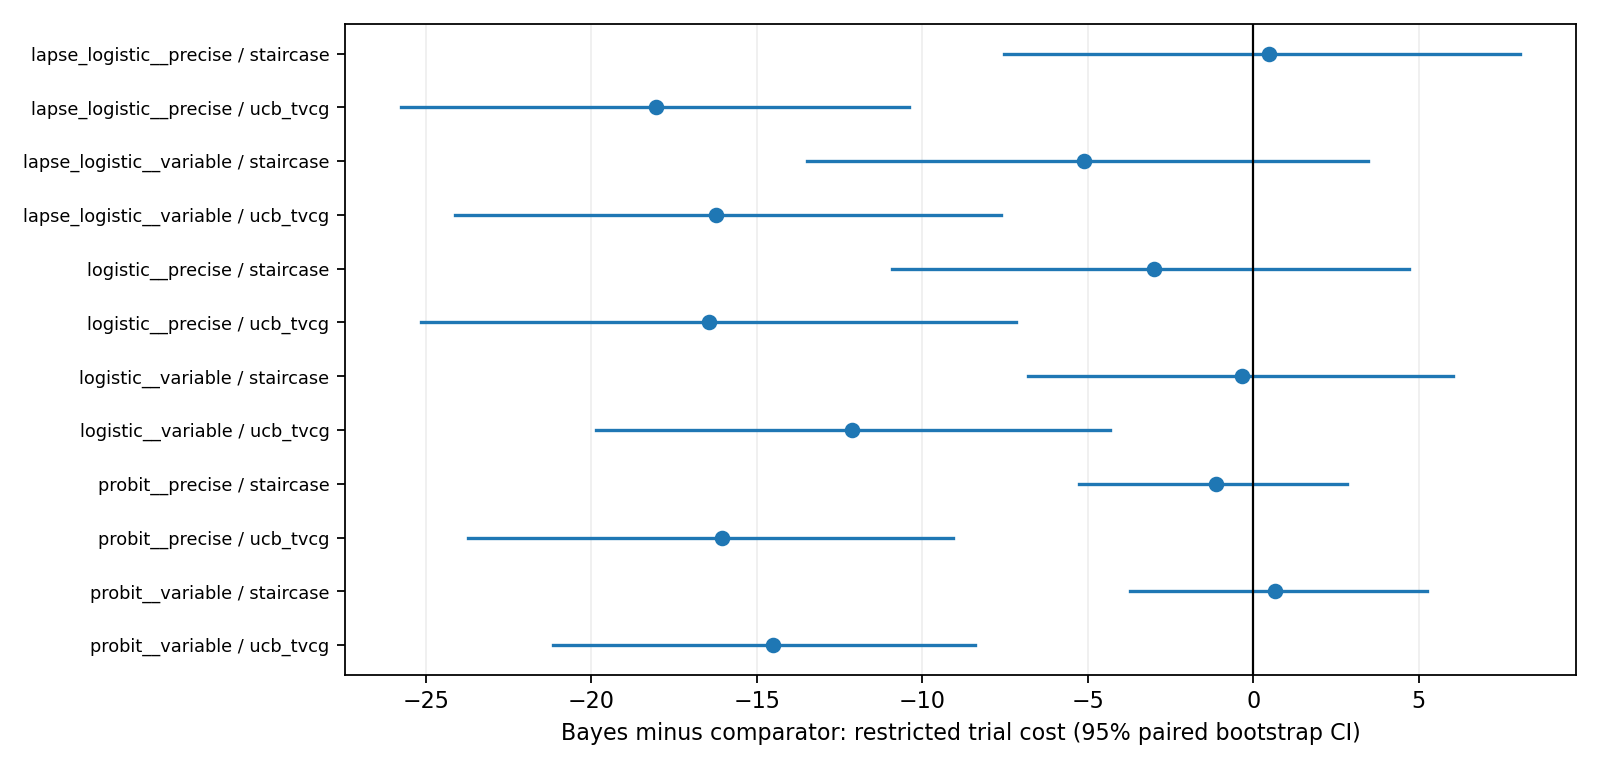

Source data for this figure (header and first rows):
scenario, comparison, comparator, role, metric, difference, lower, upper, n_pairs
lapse_logistic__precise, bayes_risk_minus_bayes_point, bayes_point, ablation, primary_cost, -0.3125, -8.031, 7.377, 32
lapse_logistic__precise, bayes_risk_minus_bayes_point, bayes_point, ablation, primary_observed, 0.1875, 0.0, 0.375, 32
lapse_logistic__precise, bayes_risk_minus_bayes_point, bayes_point, ablation, secondary_cost, 3.875, -4.063, 11.56, 32
lapse_logistic__precise, bayes_risk_minus_bayes_point, bayes_point, ablation, secondary_observed, 0.03125, -0.125, 0.1875, 32
lapse_logistic__precise, bayes_risk_minus_bayes_point, bayes_point, ablation, final_absolute_error, -0.001742, -0.03715, 0.03379, 32
lapse_logistic__precise, bayes_risk_minus_bayes_point, bayes_point, ablation, final_signed_error, 0.002128, -0.04881, 0.05043, 32
lapse_logistic__precise, bayes_risk_minus_bayes_point, bayes_point, ablation, unacceptable_count, 0.2188, -0.2188, 0.6562, 32
lapse_logistic__precise, bayes_risk_minus_bayes_point, bayes_point, ablation, unacceptable_rate, 0.003646, -0.003646, 0.01094, 32
lapse_logistic__precise, bayes_risk_minus_bayes_point, bayes_point, ablation, overestimated, -0.03125, -0.09375, 0.0, 32
lapse_logistic__precise, bayes_risk_minus_bayes_point, bayes_point, ablation, interval_coverage, 0.0, -0.125, 0.125, 32
lapse_logistic__precise, bayes_risk_minus_bayes_point, bayes_point, ablation, interval_width, -0.00563, -0.06813, 0.05637, 32
lapse_logistic__precise, bayes_risk_minus_bayes_point, bayes_point, ablation, out_of_domain, 0.0, 0.0, 0.0, 32
lapse_logistic__precise, bayes_risk_minus_bayes_point, bayes_point, ablation, unidentifiable, 0.0, 0.0, 0.0, 32
lapse_logistic__precise, bayes_risk_minus_staircase, staircase, primary, primary_cost, 0.4688, -7.532, 8.062, 32
lapse_logistic__precise, bayes_risk_minus_staircase, staircase, primary, primary_observed, 0.125, -0.03125, 0.2812, 32
lapse_logistic__precise, bayes_risk_minus_staircase, staircase, primary, secondary_cost, 5.625, -1.594, 13.13, 32
lapse_logistic__precise, bayes_risk_minus_staircase, staircase, primary, secondary_observed, 0.03125, -0.125, 0.1875, 32
lapse_logistic__precise, bayes_risk_minus_staircase, staircase, primary, final_absolute_error, 0.000533, -0.02798, 0.03082, 32
lapse_logistic__precise, bayes_risk_minus_staircase, staircase, primary, final_signed_error, -0.01143, -0.06541, 0.04385, 32
lapse_logistic__precise, bayes_risk_minus_staircase, staircase, primary, unacceptable_count, -0.1562, -0.875, 0.625, 32
lapse_logistic__precise, bayes_risk_minus_staircase, staircase, primary, unacceptable_rate, -0.002604, -0.01406, 0.01146, 32
lapse_logistic__precise, bayes_risk_minus_staircase, staircase, primary, overestimated, -0.03125, -0.09375, 0.0, 32
lapse_logistic__precise, bayes_risk_minus_staircase, staircase, primary, interval_coverage, 0.0625, -0.0625, 0.2188, 32
lapse_logistic__precise, bayes_risk_minus_staircase, staircase, primary, interval_width, 0.02292, -0.03841, 0.08282, 32
lapse_logistic__precise, bayes_risk_minus_staircase, staircase, primary, out_of_domain, 0.0, 0.0, 0.0, 32
lapse_logistic__precise, bayes_risk_minus_staircase, staircase, primary, unidentifiable, 0.0, 0.0, 0.0, 32
lapse_logistic__precise, bayes_risk_minus_ucb_tau, ucb_tau, secondary, primary_cost, -13.19, -22.28, -4.341, 32
lapse_logistic__precise, bayes_risk_minus_ucb_tau, ucb_tau, secondary, primary_observed, 0.5, 0.3125, 0.6875, 32
lapse_logistic__precise, bayes_risk_minus_ucb_tau, ucb_tau, secondary, secondary_cost, -3.031, -11.81, 5.439, 32
lapse_logistic__precise, bayes_risk_minus_ucb_tau, ucb_tau, secondary, secondary_observed, 0.125, -0.0625, 0.3125, 32
lapse_logistic__precise, bayes_risk_minus_ucb_tau, ucb_tau, secondary, final_absolute_error, -0.1103, -0.1782, -0.04229, 32
lapse_logistic__precise, bayes_risk_minus_ucb_tau, ucb_tau, secondary, final_signed_error, 0.1199, 0.04422, 0.1994, 32
lapse_logistic__precise, bayes_risk_minus_ucb_tau, ucb_tau, secondary, unacceptable_count, -5.375, -8.751, -1.999, 32
lapse_logistic__precise, bayes_risk_minus_ucb_tau, ucb_tau, secondary, unacceptable_rate, -0.08958, -0.1516, -0.03281, 32
lapse_logistic__precise, bayes_risk_minus_ucb_tau, ucb_tau, secondary, overestimated, 0.0, 0.0, 0.0, 32
lapse_logistic__precise, bayes_risk_minus_ucb_tau, ucb_tau, secondary, interval_coverage, 0.125, -0.03125, 0.3125, 32
lapse_logistic__precise, bayes_risk_minus_ucb_tau, ucb_tau, secondary, interval_width, -0.3102, -0.3974, -0.2252, 32
lapse_logistic__precise, bayes_risk_minus_ucb_tau, ucb_tau, secondary, out_of_domain, 0.0, 0.0, 0.0, 32
lapse_logistic__precise, bayes_risk_minus_ucb_tau, ucb_tau, secondary, unidentifiable, 0.0, 0.0, 0.0, 32
lapse_logistic__precise, bayes_risk_minus_ucb_tvcg, ucb_tvcg, primary, primary_cost, -18.03, -25.75, -10.41, 32
lapse_logistic__precise, bayes_risk_minus_ucb_tvcg, ucb_tvcg, primary, primary_observed, 0.5, 0.2812, 0.6875, 32
lapse_logistic__precise, bayes_risk_minus_ucb_tvcg, ucb_tvcg, primary, secondary_cost, -5.062, -15.03, 4.315, 32
lapse_logistic__precise, bayes_risk_minus_ucb_tvcg, ucb_tvcg, primary, secondary_observed, 0.2188, 0.03125, 0.4062, 32
lapse_logistic__precise, bayes_risk_minus_ucb_tvcg, ucb_tvcg, primary, final_absolute_error, -0.1353, -0.1998, -0.07295, 32
lapse_logistic__precise, bayes_risk_minus_ucb_tvcg, ucb_tvcg, primary, final_signed_error, 0.1442, 0.06642, 0.221, 32
lapse_logistic__precise, bayes_risk_minus_ucb_tvcg, ucb_tvcg, primary, unacceptable_count, -5.25, -8.625, -1.999, 32
lapse_logistic__precise, bayes_risk_minus_ucb_tvcg, ucb_tvcg, primary, unacceptable_rate, -0.0875, -0.1479, -0.03177, 32
lapse_logistic__precise, bayes_risk_minus_ucb_tvcg, ucb_tvcg, primary, overestimated, -0.03125, -0.09375, 0.0, 32
lapse_logistic__precise, bayes_risk_minus_ucb_tvcg, ucb_tvcg, primary, interval_coverage, 0.1562, 0.0, 0.3438, 32
lapse_logistic__precise, bayes_risk_minus_ucb_tvcg, ucb_tvcg, primary, interval_width, -0.2899, -0.3583, -0.2237, 32
lapse_logistic__precise, bayes_risk_minus_ucb_tvcg, ucb_tvcg, primary, out_of_domain, 0.0, 0.0, 0.0, 32
lapse_logistic__precise, bayes_risk_minus_ucb_tvcg, ucb_tvcg, primary, unidentifiable, 0.0, 0.0, 0.0, 32
lapse_logistic__variable, bayes_risk_minus_bayes_point, bayes_point, ablation, primary_cost, 0.9688, -6.844, 8.5, 32
lapse_logistic__variable, bayes_risk_minus_bayes_point, bayes_point, ablation, primary_observed, -0.09375, -0.3125, 0.125, 32
lapse_logistic__variable, bayes_risk_minus_bayes_point, bayes_point, ablation, secondary_cost, 3.688, -2.281, 9.626, 32
lapse_logistic__variable, bayes_risk_minus_bayes_point, bayes_point, ablation, secondary_observed, -0.0625, -0.1875, 0.0625, 32
lapse_logistic__variable, bayes_risk_minus_bayes_point, bayes_point, ablation, final_absolute_error, 0.006795, -0.02515, 0.04059, 32
lapse_logistic__variable, bayes_risk_minus_bayes_point, bayes_point, ablation, final_signed_error, 0.009989, -0.04205, 0.05936, 32
lapse_logistic__variable, bayes_risk_minus_bayes_point, bayes_point, ablation, unacceptable_count, -0.5312, -1.562, 0.2812, 32
lapse_logistic__variable, bayes_risk_minus_bayes_point, bayes_point, ablation, unacceptable_rate, -0.008854, -0.02501, 0.005208, 32
... 252 more rows
